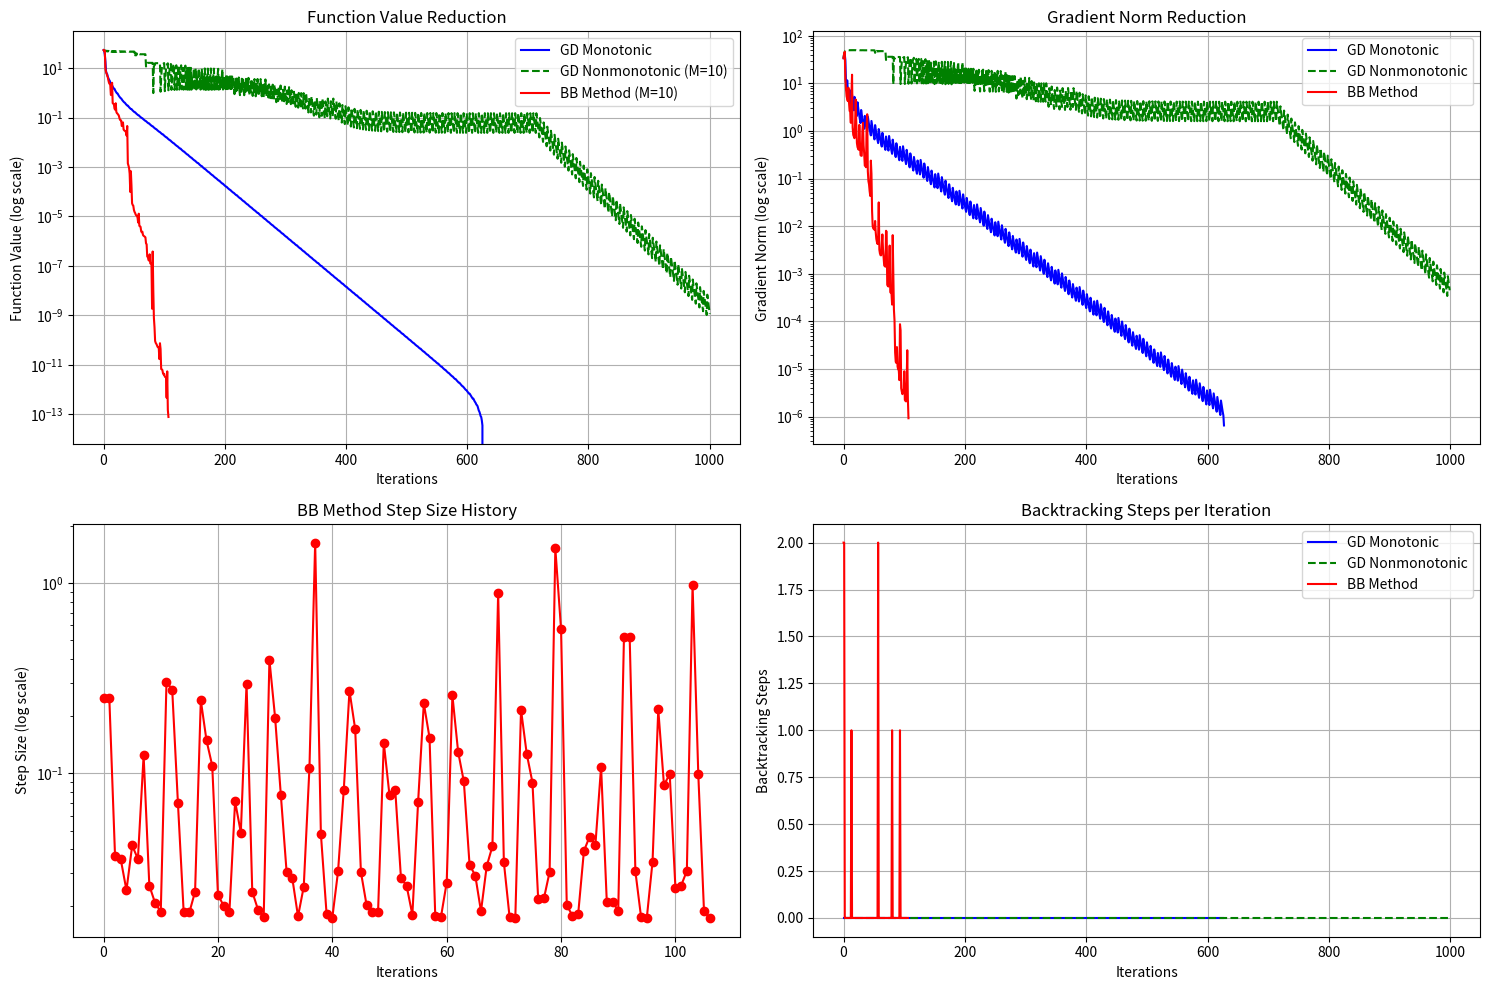

Generate this figure with matplotlib:
import numpy as np
import scipy.linalg as la
import time
import matplotlib.pyplot as plt

class StiefelManifold:
    def __init__(self, n, p):
        self.n = n
        self.p = p
    
    def random_point(self):
        """生成随机Stiefel流形点"""
        X = np.random.randn(self.n, self.p)
        Q, _ = np.linalg.qr(X)
        return Q
    
    def projection(self, X, Z):
        """切空间投影: Π_X(Z) = Z - X sym(X^T Z) """
        sym = 0.5 * (X.T @ Z + Z.T @ X)
        return Z - X @ sym
    
    def retraction_qr(self, X, V):
        """基于QR分解的收缩映射 (4.1.14) """
        # 经典Gram-Schmidt正交化 
        Q = np.zeros_like(X)
        for j in range(self.p):
            v = X[:, j] + V[:, j]
            for i in range(j):
                r = np.dot(Q[:, i], v)
                v -= r * Q[:, i]
            r = la.norm(v)
            Q[:, j] = v / r
        return Q
    
    def riemannian_gradient(self, X, euclidean_grad):
        """黎曼梯度计算 """
        return self.projection(X, euclidean_grad)

def generate_quadratic_function(n, p):
    """生成Stiefel流形上的随机二次函数 """
    A = np.random.randn(n, n)
    A = A.T @ A + n * np.eye(n)  # 对称正定矩阵
    B = np.random.randn(n, p)
    
    def f(X):
        return 0.5 * np.trace(X.T @ A @ X) + np.trace(B.T @ X)
    
    def euclidean_grad(X):
        return A @ X + B
    
    return f, euclidean_grad

def backtracking_line_search(manifold, f, X, v, grad_fX_v, 
                            t_init=1.0, rho=0.5, c1=1e-4, M=0, 
                            f_history=None):
    """回退法线搜索 (Algorithm 4.2) """
    t = t_init
    # 非单调线搜索条件 (定义4.2.2)
    if M > 0 and f_history is not None and len(f_history) > 0:
        f_ref = max(f_history[-min(len(f_history), M):])
    else:  # 单调线搜索
        f_ref = f(X)
    
    while True:
        X_new = manifold.retraction_qr(X, t * v)
        f_new = f(X_new)
        condition = f_ref + c1 * t * grad_fX_v
        
        if f_new <= condition:
            return t
        t *= rho

def gradient_descent(manifold, f, euclidean_grad, X0, 
                   rho=0.5, c1=1e-4, M=0, max_iter=1000, tol=1e-6):
    """Algorithm 4.3: 梯度下降法 """
    X = X0.copy()
    f_vals = [f(X)]
    grad_norms = []
    backtrack_counts = []
    
    for k in range(max_iter):
        # 计算梯度
        egrad = euclidean_grad(X)
        grad = manifold.riemannian_gradient(X, egrad)
        grad_norm = la.norm(grad, 'fro')
        grad_norms.append(grad_norm)
        
        # 检查收敛条件
        if grad_norm < tol:
            break
        
        # 搜索方向
        v = -grad
        grad_fX_v = np.trace(grad.T @ v)  # <grad f(X), v>
        
        # 线搜索
        backtrack_count = 0
        t = backtracking_line_search(manifold, f, X, v, grad_fX_v, 
                                     rho=rho, c1=c1, M=M, f_history=f_vals)
        backtrack_counts.append(backtrack_count)
        
        # 更新迭代点
        X = manifold.retraction_qr(X, t * v)
        f_vals.append(f(X))
    
    return {
        'X': X, 'f_vals': f_vals, 'grad_norms': grad_norms,
        'backtrack_counts': backtrack_counts, 'iterations': k,
        'converged': grad_norm < tol, 'final_grad_norm': grad_norm
    }

def bb_method(manifold, f, euclidean_grad, X0, 
             rho=0.5, c1=1e-4, M=10, alpha_min=1e-10, 
             alpha_max=1e10, max_iter=1000, tol=1e-6):
    """Algorithm 4.4: 非单调线搜索的BB方法 """
    X = X0.copy()
    f_vals = [f(X)]
    grad_norms = []
    alpha_history = []
    backtrack_counts = []
    
    # 初始梯度计算
    egrad = euclidean_grad(X)
    grad = manifold.riemannian_gradient(X, egrad)
    grad_norm = la.norm(grad, 'fro')
    grad_norms.append(grad_norm)
    
    # 初始化BB步长
    alpha_hat = 1.0
    s_prev, y_prev = None, None
    grad_prev = grad.copy()
    X_prev = X.copy()
    
    for k in range(max_iter):
        if grad_norm < tol:
            break
        
        # 非单调线搜索 (4.2.23)
        alpha = alpha_hat
        backtrack_count = 0
        while True:
            X_new = manifold.retraction_qr(X, -alpha * grad)
            f_new = f(X_new)
            
            # 非单调条件 (定义4.2.2)
            if M > 0 and len(f_vals) > 0:
                f_ref = max(f_vals[-min(len(f_vals), M):])
            else:
                f_ref = f_vals[-1]
                
            condition = f_ref - c1 * alpha * grad_norm**2
            
            if f_new <= condition:
                break
                
            alpha *= rho
            backtrack_count += 1
            if alpha < alpha_min:  # 防止步长过小
                alpha = alpha_min
                break
        
        backtrack_counts.append(backtrack_count)
        alpha_history.append(alpha)
        
        # 保存旧梯度
        grad_prev = grad.copy()
        X_prev = X.copy()
        
        # 更新迭代点
        X = X_new
        f_vals.append(f_new)
        
        # 计算新梯度
        egrad = euclidean_grad(X)
        grad = manifold.riemannian_gradient(X, egrad)
        grad_norm = la.norm(grad, 'fro')
        grad_norms.append(grad_norm)
        
        # 计算BB步长 (简化平行移动) [20](@ref)
        if k >= 1:
            s = X - X_prev  # 简化切向量
            y = grad - grad_prev  # 简化梯度差
            
            # 计算BB步长 (4.4.54)
            sTy = np.trace(s.T @ y)
            if abs(sTy) > 1e-15:  # 避免除以零
                if k % 2 == 1:  # 奇数步用SBB
                    alpha_abb = sTy / np.trace(y.T @ y)
                else:  # 偶数步用LBB
                    alpha_abb = np.trace(s.T @ s) / sTy
            else:
                alpha_abb = alpha_hat  # 保持当前步长
            
            # 截断步长
            alpha_hat = min(alpha_max, max(alpha_min, alpha_abb))
    
    return {
        'X': X, 'f_vals': f_vals, 'grad_norms': grad_norms,
        'alpha_history': alpha_history, 'backtrack_counts': backtrack_counts,
        'iterations': k, 'converged': grad_norm < tol, 
        'final_grad_norm': grad_norm
    }

# 实验参数
n, p = 20, 5  # 减小问题规模
manifold = StiefelManifold(n, p)
f_func, euclidean_grad = generate_quadratic_function(n, p)
X0 = manifold.random_point()

# 运行算法
results_gd_mono = gradient_descent(manifold, f_func, euclidean_grad, X0, M=0)
results_gd_nonmono = gradient_descent(manifold, f_func, euclidean_grad, X0, M=10)
results_bb = bb_method(manifold, f_func, euclidean_grad, X0, M=10)

# 结果分析
def print_summary(results, name):
    print(f"\n===== {name} =====")
    print(f"迭代次数: {results['iterations']}")
    print(f"最终梯度范数: {results['final_grad_norm']:.4e}")
    if 'backtrack_counts' in results:
        avg_backtrack = np.mean(results['backtrack_counts']) if results['backtrack_counts'] else 0
        print(f"平均回溯次数: {avg_backtrack:.2f}")
    if 'alpha_history' in results:
        avg_alpha = np.mean(results['alpha_history']) if results['alpha_history'] else 0
        print(f"平均步长: {avg_alpha:.4e}")

print_summary(results_gd_mono, "梯度下降法 (单调)")
print_summary(results_gd_nonmono, "梯度下降法 (非单调, M=10)")
print_summary(results_bb, "BB方法 (非单调, M=10)")

# 可视化
plt.figure(figsize=(15, 10))

# 函数值下降曲线
plt.subplot(2, 2, 1)
min_f = min(min(results_gd_mono['f_vals']), min(results_gd_nonmono['f_vals']), min(results_bb['f_vals']))
plt.semilogy([f - min_f for f in results_gd_mono['f_vals']], 'b-', label='GD Monotonic')
plt.semilogy([f - min_f for f in results_gd_nonmono['f_vals']], 'g--', label='GD Nonmonotonic (M=10)')
plt.semilogy([f - min_f for f in results_bb['f_vals']], 'r-', label='BB Method (M=10)')
plt.xlabel('Iterations')
plt.ylabel('Function Value (log scale)')
plt.title('Function Value Reduction')
plt.legend()
plt.grid(True)

# 梯度范数下降曲线
plt.subplot(2, 2, 2)
plt.semilogy(results_gd_mono['grad_norms'], 'b-', label='GD Monotonic')
plt.semilogy(results_gd_nonmono['grad_norms'], 'g--', label='GD Nonmonotonic')
plt.semilogy(results_bb['grad_norms'], 'r-', label='BB Method')
plt.xlabel('Iterations')
plt.ylabel('Gradient Norm (log scale)')
plt.title('Gradient Norm Reduction')
plt.legend()
plt.grid(True)

# BB步长变化
plt.subplot(2, 2, 3)
if results_bb['alpha_history']:
    plt.semilogy(results_bb['alpha_history'], 'ro-')
    plt.xlabel('Iterations')
    plt.ylabel('Step Size (log scale)')
    plt.title('BB Method Step Size History')
    plt.grid(True)

# 回溯次数比较
plt.subplot(2, 2, 4)
if results_gd_mono.get('backtrack_counts'):
    plt.plot(results_gd_mono['backtrack_counts'], 'b-', label='GD Monotonic')
if results_gd_nonmono.get('backtrack_counts'):
    plt.plot(results_gd_nonmono['backtrack_counts'], 'g--', label='GD Nonmonotonic')
if results_bb.get('backtrack_counts'):
    plt.plot(results_bb['backtrack_counts'], 'r-', label='BB Method')
plt.xlabel('Iterations')
plt.ylabel('Backtracking Steps')
plt.title('Backtracking Steps per Iteration')
plt.legend()
plt.grid(True)

plt.tight_layout()
plt.savefig('stiefel_optimization_results.png')
plt.show()